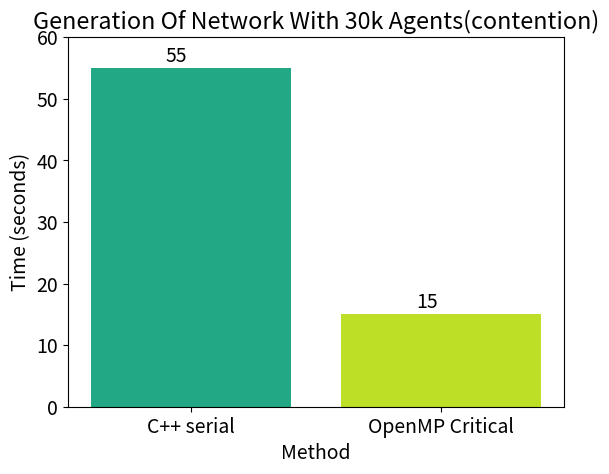

Write Python code to recreate this figure.
#30k step:700  python: 11s  c++ serial: 0.085 c++ parallel:0.066
import matplotlib.pyplot as plt
plt.rcParams.update({'font.size': 14})
# Time measurements in seconds
method_b_time = 55
method_c_time = 15
# method_d_time = 14
cmap = plt.get_cmap('viridis')
# colors = [cmap(i) for i in [ 0.6, 0.9, 1.2]]
colors = [cmap(i) for i in [ 0.6, 0.9]]
# Create a bar chart with time on the x-axis and method on the y-axis
# plt.bar([ "C++ serial", "OpenMP Critical", "OpenMP Locks"], [ method_b_time, method_c_time, method_d_time], color=colors)
plt.bar([ "C++ serial", "OpenMP Critical"], [ method_b_time, method_c_time], color=colors)
# Set the title and axis labels
plt.title("Generation Of Network With 30k Agents(contention)")
plt.xlabel("Method")
plt.ylabel("Time (seconds)")

# Add labels to each bar
# plt.text(-0.1, method_a_time + 1, str(method_a_time))
plt.text(-0.1, method_b_time + 1, str(method_b_time))
plt.text(0.9, method_c_time + 1, str(method_c_time))
# plt.text(1.9, method_d_time + 1, str(method_d_time))
plt.ylim(0,60)
# Display the plot
plt.savefig("Generation Of Network With 30k Agents (with contention).png", dpi=800)
plt.show()








